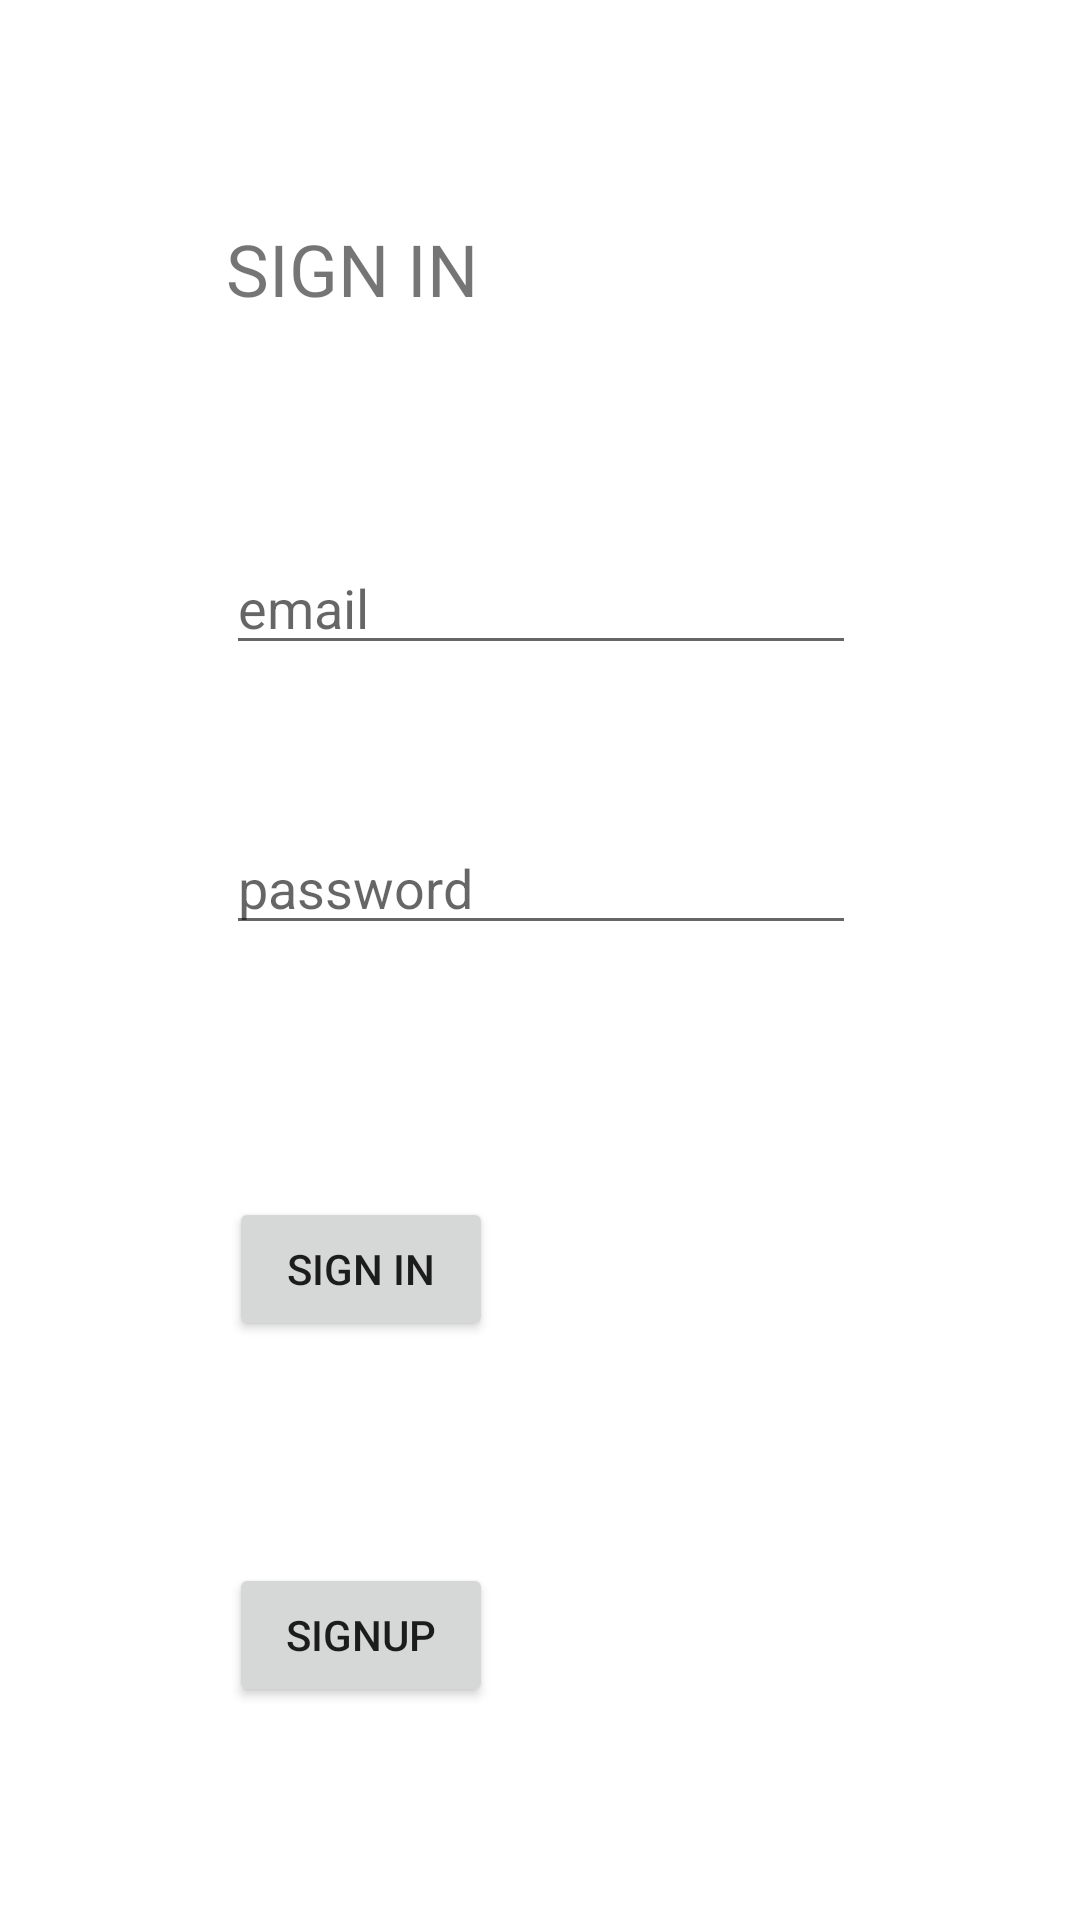

Layout XML and referenced resources for this Android screen:
<!-- AndroidManifest.xml: application theme Theme.Monitizing_parking_slot_app -->
<!-- res/layout/activity_login.xml -->
<?xml version="1.0" encoding="utf-8"?>
<androidx.constraintlayout.widget.ConstraintLayout xmlns:android="http://schemas.android.com/apk/res/android"
    xmlns:app="http://schemas.android.com/apk/res-auto"
    xmlns:tools="http://schemas.android.com/tools"
    android:layout_width="match_parent"
    android:layout_height="match_parent"
    tools:context=".Login">

    <Button
        android:id="@+id/signinbtn"
        android:layout_width="wrap_content"
        android:layout_height="wrap_content"
        android:layout_marginTop="84dp"
        android:layout_marginEnd="121dp"
        android:text="sign in"
        app:layout_constraintEnd_toEndOf="@+id/password_login"
        app:layout_constraintHorizontal_bias="1.0"
        app:layout_constraintStart_toStartOf="@+id/password_login"
        app:layout_constraintTop_toBottomOf="@+id/password_login" />

    <TextView
        android:id="@+id/textView2"
        android:layout_width="wrap_content"
        android:layout_height="wrap_content"
        android:layout_marginEnd="126dp"
        android:layout_marginBottom="168dp"
        android:text="SIGN IN"
        android:textSize="24sp"
        app:layout_constraintBottom_toTopOf="@+id/password_login"
        app:layout_constraintEnd_toEndOf="@+id/password_login"
        app:layout_constraintHorizontal_bias="1.0"
        app:layout_constraintStart_toStartOf="@+id/password_login" />

    <EditText
        android:id="@+id/email_login"
        android:layout_width="wrap_content"
        android:layout_height="wrap_content"
        android:layout_marginBottom="52dp"
        android:ems="10"
        android:hint="email"
        android:inputType="textEmailAddress"
        app:layout_constraintBottom_toTopOf="@+id/password_login"
        app:layout_constraintEnd_toEndOf="@+id/password_login"
        app:layout_constraintHorizontal_bias="0.0"
        app:layout_constraintStart_toStartOf="@+id/password_login" />

    <EditText
        android:id="@+id/password_login"
        android:layout_width="wrap_content"
        android:layout_height="wrap_content"
        android:ems="10"
        android:hint="password"
        android:inputType="textPassword"
        app:layout_constraintBottom_toBottomOf="parent"
        app:layout_constraintEnd_toEndOf="parent"
        app:layout_constraintHorizontal_bias="0.502"
        app:layout_constraintStart_toStartOf="parent"
        app:layout_constraintTop_toTopOf="parent"
        app:layout_constraintVertical_bias="0.457" />

    <Button
        android:id="@+id/gotosignup"
        android:layout_width="wrap_content"
        android:layout_height="wrap_content"
        android:layout_marginTop="60dp"
        android:text="signup"
        app:layout_constraintBottom_toBottomOf="parent"
        app:layout_constraintEnd_toEndOf="@+id/signinbtn"
        app:layout_constraintHorizontal_bias="0.0"
        app:layout_constraintStart_toStartOf="@+id/signinbtn"
        app:layout_constraintTop_toBottomOf="@+id/signinbtn"
        app:layout_constraintVertical_bias="0.165" />
</androidx.constraintlayout.widget.ConstraintLayout>
<!-- resources referenced by this layout -->
<resources>
  <style name="Theme.Monitizing_parking_slot_app" parent="Theme.MaterialComponents.DayNight.DarkActionBar">
          
          <item name="colorPrimary">@color/purple_500</item>
          <item name="colorPrimaryVariant">@color/purple_700</item>
          <item name="colorOnPrimary">@color/white</item>
          
          <item name="colorSecondary">@color/teal_200</item>
          <item name="colorSecondaryVariant">@color/teal_700</item>
          <item name="colorOnSecondary">@color/black</item>
          
          <item name="android:statusBarColor" tools:targetApi="l">?attr/colorPrimaryVariant</item>
          
      </style>
  <!-- not gathered from this repository: default colours our renderer supplied (Android Studio template values) -->
  <color name="purple_500">#FF6200EE</color>
  <color name="purple_700">#FF3700B3</color>
  <color name="teal_200">#FF03DAC5</color>
  <color name="teal_700">#FF018786</color>
  <color name="black">#FF000000</color>
  <color name="white">#FFFFFFFF</color>
</resources>
